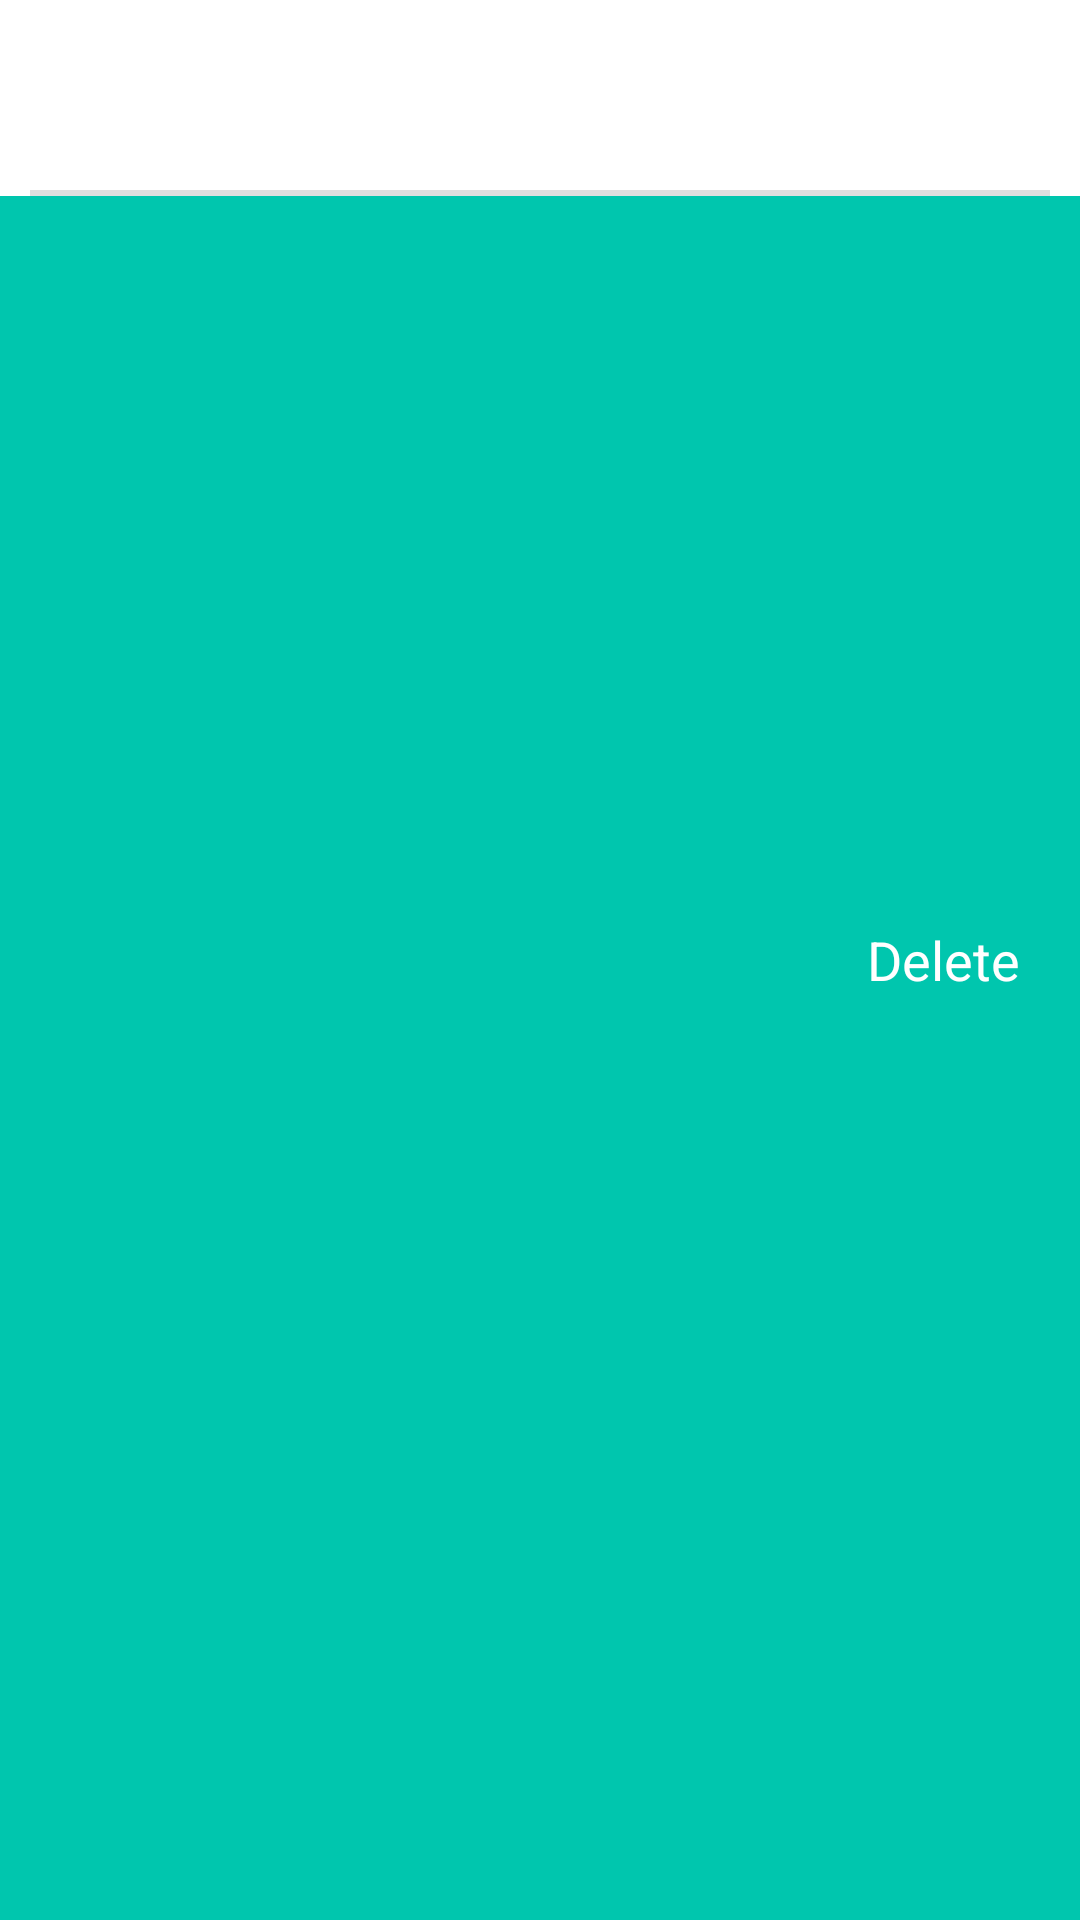

The Android layout XML behind this screen, and the referenced resources:
<!-- AndroidManifest.xml: application theme AppTheme -->
<!-- res/layout/notes_layout.xml -->
<?xml version="1.0" encoding="utf-8"?>
<FrameLayout xmlns:android="http://schemas.android.com/apk/res/android"
    xmlns:tools="http://schemas.android.com/tools"
    android:layout_width="match_parent"
    android:layout_height="wrap_content"
    android:orientation="vertical"
    tools:ignore="RtlSymmetry">

    <RelativeLayout
        android:id="@+id/view_background"
        android:layout_width="match_parent"
        android:layout_height="match_parent"
        android:background="@color/colorAccent"
        android:paddingRight="@dimen/size_10"
        android:paddingEnd="@dimen/size_10">

        <ImageView
            android:id="@+id/delete_icon"
            android:layout_width="wrap_content"
            android:layout_height="wrap_content"
            android:layout_alignParentEnd="true"
            android:layout_centerVertical="true"
            android:contentDescription="@string/image_description"
            android:src="@drawable/delete"
            android:layout_alignParentRight="true" />

        <TextView
            android:id="@+id/textView"
            android:layout_width="wrap_content"
            android:layout_height="wrap_content"
            android:layout_centerVertical="true"
            android:layout_marginEnd="@dimen/size_10"
            android:layout_marginRight="@dimen/size_10"
            android:layout_toLeftOf="@id/delete_icon"
            android:layout_toStartOf="@id/delete_icon"
            android:text="@string/delete"
            android:textColor="@color/colorWhite"
            android:textSize="@dimen/font_18" />

    </RelativeLayout>

    <RelativeLayout
        android:id="@+id/view_foreground"
        android:layout_width="match_parent"
        android:layout_height="wrap_content"
        android:background="@color/colorWhite"
        android:paddingTop="@dimen/size_10">

        <TextView
            android:id="@+id/tv_dot"
            android:layout_width="wrap_content"
            android:layout_height="@dimen/size_30"
            android:layout_marginEnd="@dimen/size_10"
            android:layout_marginStart="@dimen/size_10"
            android:layout_marginTop="@dimen/size_10"
            android:includeFontPadding="false"
            android:lineSpacingExtra="0dp"
            android:textColor="@color/colorAccent"
            android:textSize="@dimen/font_40" />

        <TextView
            android:id="@+id/tv_time"
            android:layout_width="match_parent"
            android:layout_height="wrap_content"
            android:layout_toEndOf="@id/tv_dot"
            android:layout_toRightOf="@id/tv_dot"
            android:paddingLeft="@dimen/size_10"
            android:paddingRight="@dimen/size_10"
            android:textColor="@color/timestamp"
            android:textSize="@dimen/font_14" />

        <TextView
            android:id="@+id/tv_note"
            android:layout_width="match_parent"
            android:layout_height="wrap_content"
            android:layout_below="@id/tv_time"
            android:layout_toEndOf="@id/tv_dot"
            android:layout_toRightOf="@id/tv_dot"
            android:paddingLeft="@dimen/size_10"
            android:paddingRight="@dimen/size_10"
            android:textColor="@color/note_list_text"
            android:textSize="@dimen/font_18" />

        <View
            android:layout_width="match_parent"
            android:layout_height="@dimen/size_2"
            android:layout_below="@+id/tv_note"
            android:layout_marginTop="@dimen/size_10"
            android:layout_marginLeft="@dimen/size_10"
            android:layout_marginRight="@dimen/size_10"
            android:background="@color/hint_enter_note" />
    </RelativeLayout>
</FrameLayout>
<!-- resources referenced by this layout -->
<resources>
  <color name="colorAccent">#00c6ae</color>
  <color name="colorWhite">#ffffff</color>
  <color name="hint_enter_note">#89c3c3c3</color>
  <color name="note_list_text">#232323</color>
  <color name="timestamp">#858585</color>
  <dimen name="font_14">14sp</dimen>
  <dimen name="font_18">18sp</dimen>
  <dimen name="font_40">40sp</dimen>
  <dimen name="size_10">10dp</dimen>
  <dimen name="size_2">2dp</dimen>
  <dimen name="size_30">30dp</dimen>
  <string name="delete">Delete</string>
  <string name="image_description">Image Description</string>
  <style name="AppTheme" parent="Theme.AppCompat.Light.DarkActionBar">
          
          <item name="colorPrimary">@color/colorPrimary</item>
          <item name="colorPrimaryDark">@color/colorPrimaryDark</item>
          <item name="colorAccent">@color/colorAccent</item>
      </style>
  <color name="colorPrimary">#00c6ae</color>
  <color name="colorPrimaryDark">#01b9a2</color>
</resources>
